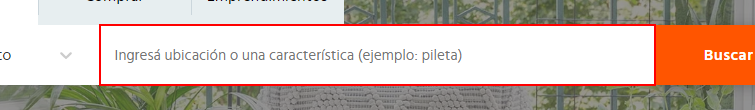
Workflow: Main

Step 1: type "[Ubicacion+ "[k(enter)]"]" into the text box

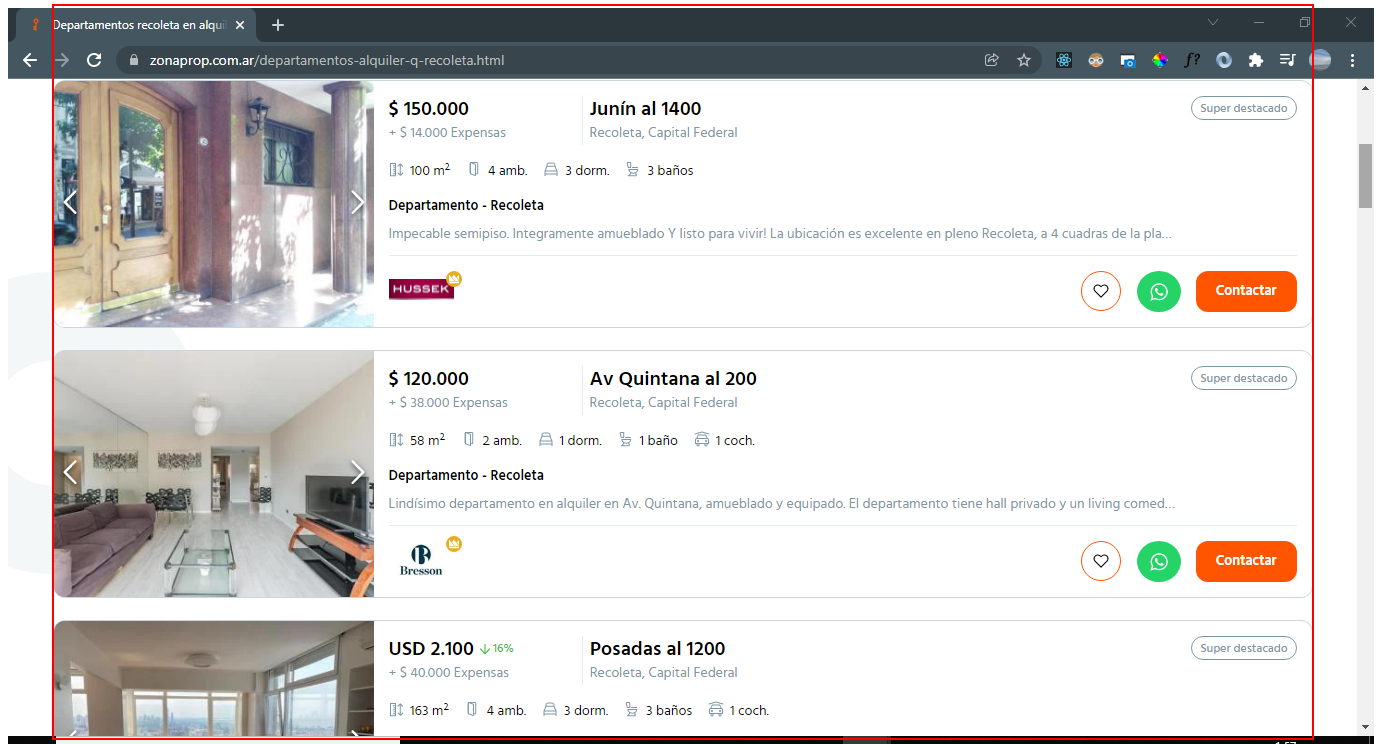
Step 2: get-text from the element